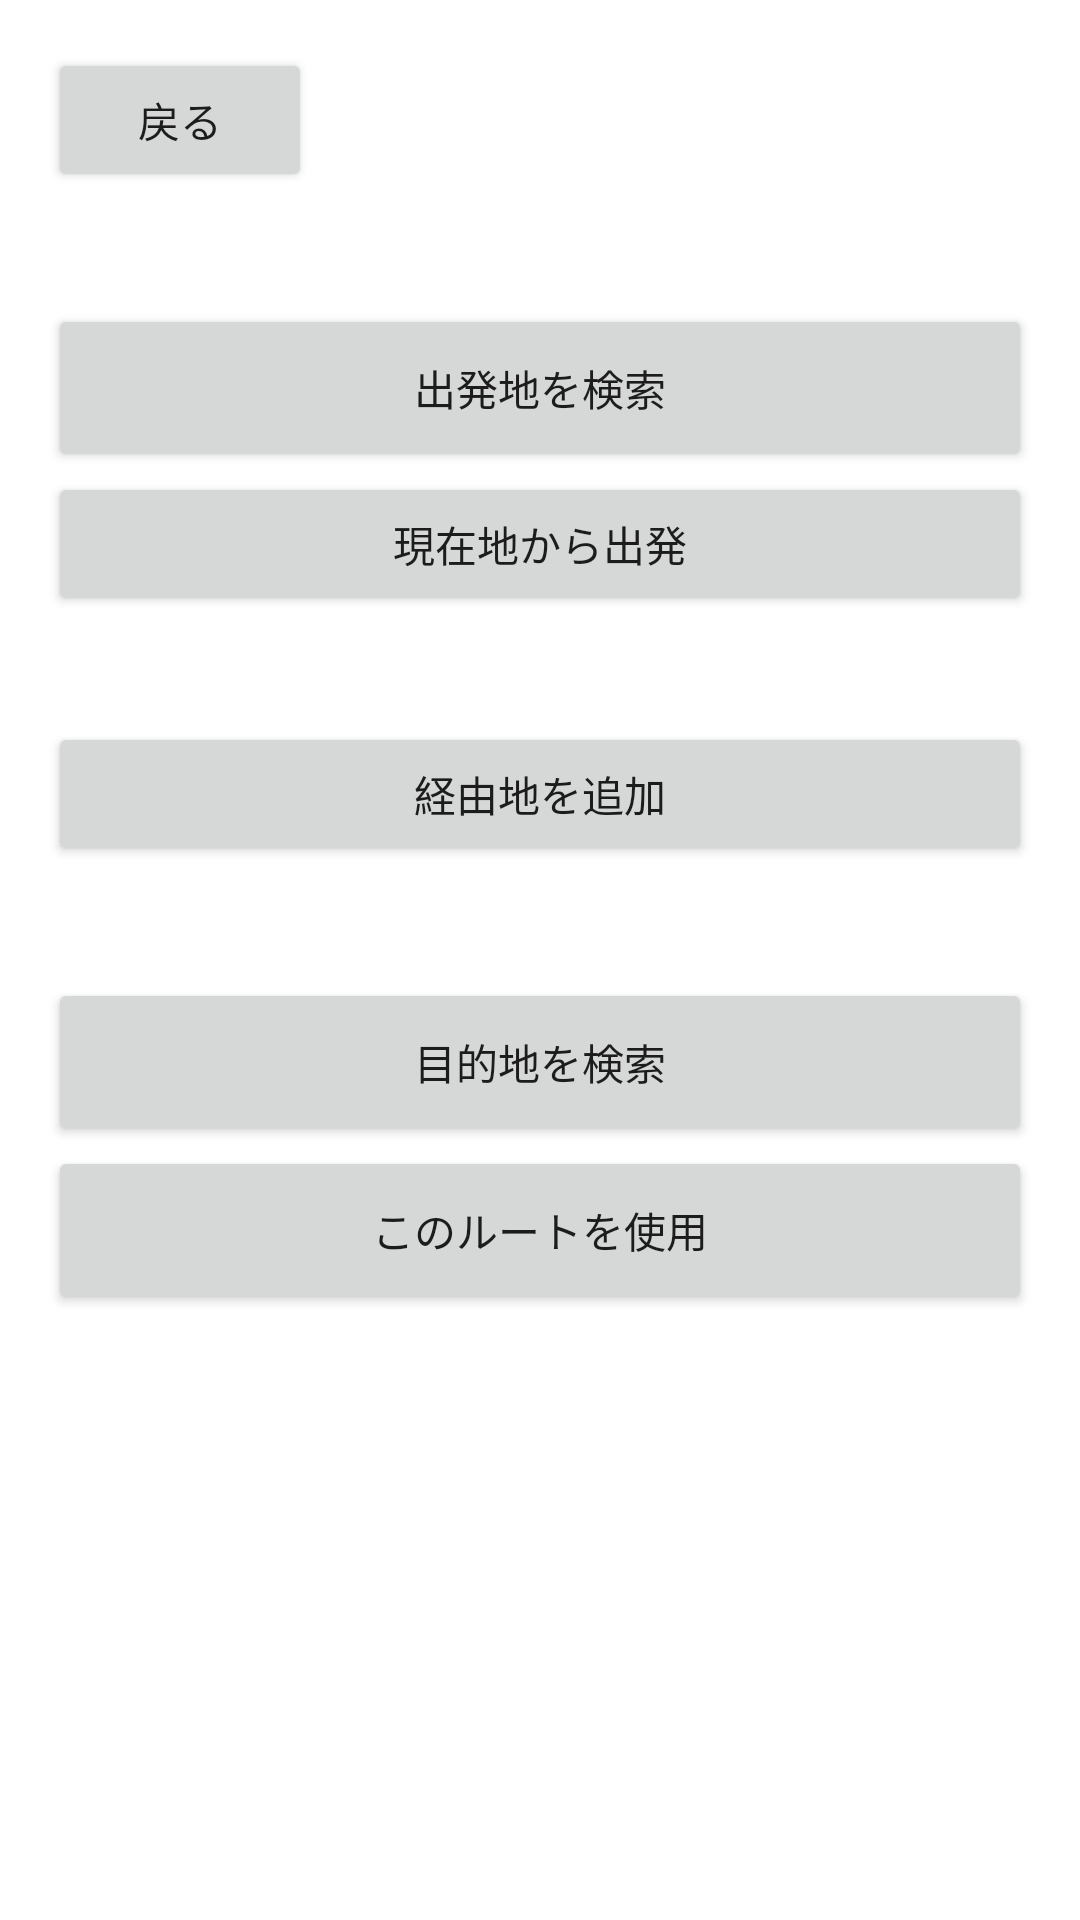

Layout XML and referenced resources for this Android screen:
<!-- AndroidManifest.xml: application theme Theme.Tobira -->
<!-- res/layout/activity_route_editor.xml -->
<?xml version="1.0" encoding="utf-8"?>
<ScrollView xmlns:android="http://schemas.android.com/apk/res/android"
    android:layout_width="match_parent"
    android:layout_height="match_parent"
    android:fillViewport="true"
    android:fitsSystemWindows="true">
    <LinearLayout
        android:layout_width="match_parent"
        android:layout_height="wrap_content"
        android:orientation="vertical"
        android:padding="16dp">
        <Button
            android:id="@+id/editor_back"
            android:layout_width="wrap_content"
            android:layout_height="wrap_content"
            android:minHeight="48dp"
            android:text="@string/back" />
        <TextView
            android:layout_width="match_parent"
            android:layout_height="wrap_content"
            android:layout_marginTop="8dp"
            android:text="@string/route_start"
            android:textColor="#FFFFFFFF"
            android:textSize="20sp"
            android:textStyle="bold"
            android:labelFor="@id/select_start" />
        <Button
            android:id="@+id/select_start"
            android:layout_width="match_parent"
            android:layout_height="wrap_content"
            android:minHeight="56dp"
            android:text="@string/choose_start" />
        <Button
            android:id="@+id/use_current_start"
            android:layout_width="match_parent"
            android:layout_height="wrap_content"
            android:minHeight="48dp"
            android:text="@string/use_current_start" />
        <TextView
            android:layout_width="match_parent"
            android:layout_height="wrap_content"
            android:id="@+id/editor_order_hint"
            android:layout_marginTop="8dp"
            android:layout_marginBottom="4dp"
            android:text="@string/route_order_hint"
            android:textColor="#E6FFFFFF"
            android:textSize="16sp" />
        <LinearLayout
            android:id="@+id/stop_rows"
            android:layout_width="match_parent"
            android:layout_height="wrap_content"
            android:orientation="vertical" />
        <Button
            android:id="@+id/add_stop"
            android:layout_width="match_parent"
            android:layout_height="wrap_content"
            android:minHeight="48dp"
            android:text="@string/add_stop" />
        <TextView
            android:id="@+id/route_finish_label"
            android:layout_width="match_parent"
            android:layout_height="wrap_content"
            android:layout_marginTop="8dp"
            android:text="@string/route_finish"
            android:textColor="#FFFFFFFF"
            android:textSize="20sp"
            android:textStyle="bold"
            android:labelFor="@id/select_finish" />
        <Button
            android:id="@+id/select_finish"
            android:layout_width="match_parent"
            android:layout_height="wrap_content"
            android:minHeight="56dp"
            android:text="@string/choose_finish" />
        <Button
            android:id="@+id/apply_route"
            android:layout_width="match_parent"
            android:layout_height="wrap_content"
            android:minHeight="56dp"
            android:text="@string/apply_route" />
    </LinearLayout>
</ScrollView>
<!-- resources referenced by this layout -->
<resources>
  <string name="add_stop">経由地を追加</string>
  <string name="apply_route">このルートを使用</string>
  <string name="back">戻る</string>
  <string name="choose_finish">目的地を検索</string>
  <string name="choose_start">出発地を検索</string>
  <string name="route_finish">目的地</string>
  <string name="route_order_hint">経由地は表示順に通過します。</string>
  <string name="route_start">出発地</string>
  <string name="use_current_start">現在地から出発</string>
  <style name="Theme.Tobira" parent="Theme.MaterialComponents.DayNight.NoActionBar">
          <item name="colorPrimary">@color/purple_500</item>
          <item name="colorPrimaryVariant">@color/purple_700</item>
          <item name="colorOnPrimary">@color/white</item>
          <item name="colorSecondary">@color/teal_200</item>
          <item name="colorSecondaryVariant">@color/teal_700</item>
          <item name="colorOnSecondary">@color/black</item>
          <item name="android:statusBarColor">?attr/colorPrimaryVariant</item>
      </style>
  <color name="purple_500">#FF6200EE</color>
  <color name="purple_700">#FF3700B3</color>
  <color name="white">#FFFFFFFF</color>
  <color name="teal_200">#FF03DAC5</color>
  <color name="teal_700">#FF018786</color>
  <color name="black">#FF000000</color>
</resources>
